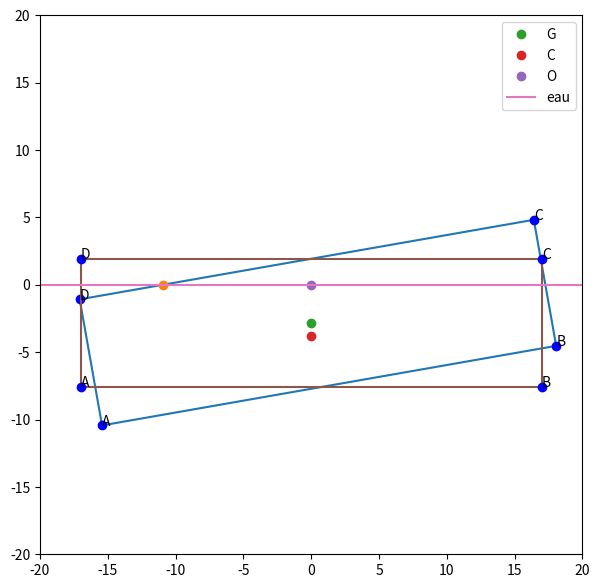

Recreate this plot in Python.
import matplotlib.pyplot as plt
import numpy as np
# import Volume as V

## Objectifs:
# Obtenir la position, et le volume immergé en fonction de l'angle téta

# Obtenir le MSIT en fonction des positions relatives des centres de carène et de gravité et du Volume:
""" On modélise notre engin flottant par un pavé de profondeur b, de hauteur h, de largeur l """

h = 9.5
# b=
l = 34
robj = 0.8*10**3   # Masse volumique de l'objet en kg/m^3
rofl = 10**3   # Masse volumique du fluide kg/m^3
# Vp est le volume du pavé
# Vp=l*b*h
# I est le moment quadratique
# H rayon du cercle que forme les centres de carène en fonction de téta
# i hauteur immergée de l'objet d'après archimède:
i = robj/rofl*h
# V=i*l*b  #V volume de la partie imergée
# I=b*h**3/12 
# H=I/V
# a=  #a distance entre G et C le centre de carène ce qu'est relou à calculer
# MSIT=rofl*(I-V*a) 
# 
# def affichage_de_la_situation_initiale3D(teta):
#     X=[0,l,l,0,0,l,l,0]
#     Y=[0,0,b,b,0,0,b,b]
#     Z=[0,0,0,0,h,h,h,h]
#     


#On reste dans le plan
def affichage_la_situation_initiale2D():
    """Plot les conditions initiales"""
    # X = [-l/2, l/2, l/2, -l/2, -l/2]  #ABCDA
    # Z = [h - i, h - i, -i, -i, h - i]
    X, Z = rotation(0)
    EAU = [-2*l, 2*l]
    NIV_EAU = [0, 0]

    plt.plot([0], [(h - 2*i)/2], 'o', label='G')
    plt.plot([0], [-i/2], 'o', label='C')
    plt.plot([0], [0], 'o', label='O')
    plt.plot(X, Z)
    plt.plot(EAU, NIV_EAU, label='eau')
    points(0)
    plt.legend()




def rotation(teta):
    """Renvoie la liste des X et Z pour plot la rotation"""
    rDC = ((l/2)**2 + (h-i)**2)**(1/2)
    rAB = (i**2 + (l/2)**2)**(1/2)

    phiDC = np.arctan((h - i)/(l/2))
    # print("phiDC", phiDC)
    phiAB = np.arctan((i/(l/2)))
    # print("phiAB", phiAB)

    # C0 = rDC*np.exp(1j*phiDC)
    # D0 = rDC*np.exp(1j*(-phiDC+np.pi))
    # B0 = rAB*np.exp(1j*(-phiAB))
    # A0 = rAB*np.exp(1j*(np.pi + phiAB))

    Cj = rDC*np.exp(1j*(phiDC + teta))
    Dj = rDC*np.exp(1j*(np.pi - phiDC + teta))
    Bj = rAB*np.exp(1j*(teta - phiAB))
    Aj = rAB*np.exp(1j*(np.pi + phiAB + teta))

    return [Cj.real, Dj.real, Aj.real, Bj.real, Cj.real], [Cj.imag, Dj.imag, Aj.imag, Bj.imag, Cj.imag]


def hauteur(teta):
    """Renvoie la hauteur immergé en fonction du rho objet, fluide, hauteur et teta"""
    i0 = robj/rofl*h
    A0 = l*i0

    # On récupère les coords des points
    X, Y = rotation(teta)
    # # systeme d'équation
    # 0 = np.tan(teta)*x + b
    # Y[0] = tan(teta)*X[0] + b

    # Matrices :
    A = np.array([[np.tan(teta), 1], [0, 1]])
    B = np.array([0, Y[0] - np.tan(teta)*X[0]])
    S = np.linalg.solve(A, B)
    # S = [x, b] coordonné du point ou ca touche l'eau : [x, 0]
    print(S)
    return S[0]


def points(teta):
    """Plot les points ABCD en fonction de teta"""
    X, Z = rotation(teta)
    P = ['C', 'D', 'A', 'B']
    for i in range(len(P)):
        plt.plot(X[i], Z[i], 'ob')
        plt.annotate(P[i], xy=(X[i], Z[i]))


def affichage(teta):
    plt.figure(figsize=[7, 7])
    plt.axis([-20, 20, -20, 20])
    X, Z = rotation(teta)
    plt.plot(X, Z)
    points(teta)
    a = hauteur(np.pi/18)
    plt.plot([a], [0], 'o')
    affichage_la_situation_initiale2D()

    # On décide de tourner autour du point O, projeté de G sur NIV_EAU
    plt.savefig("Magnifique.pdf")


affichage(np.pi/18)
